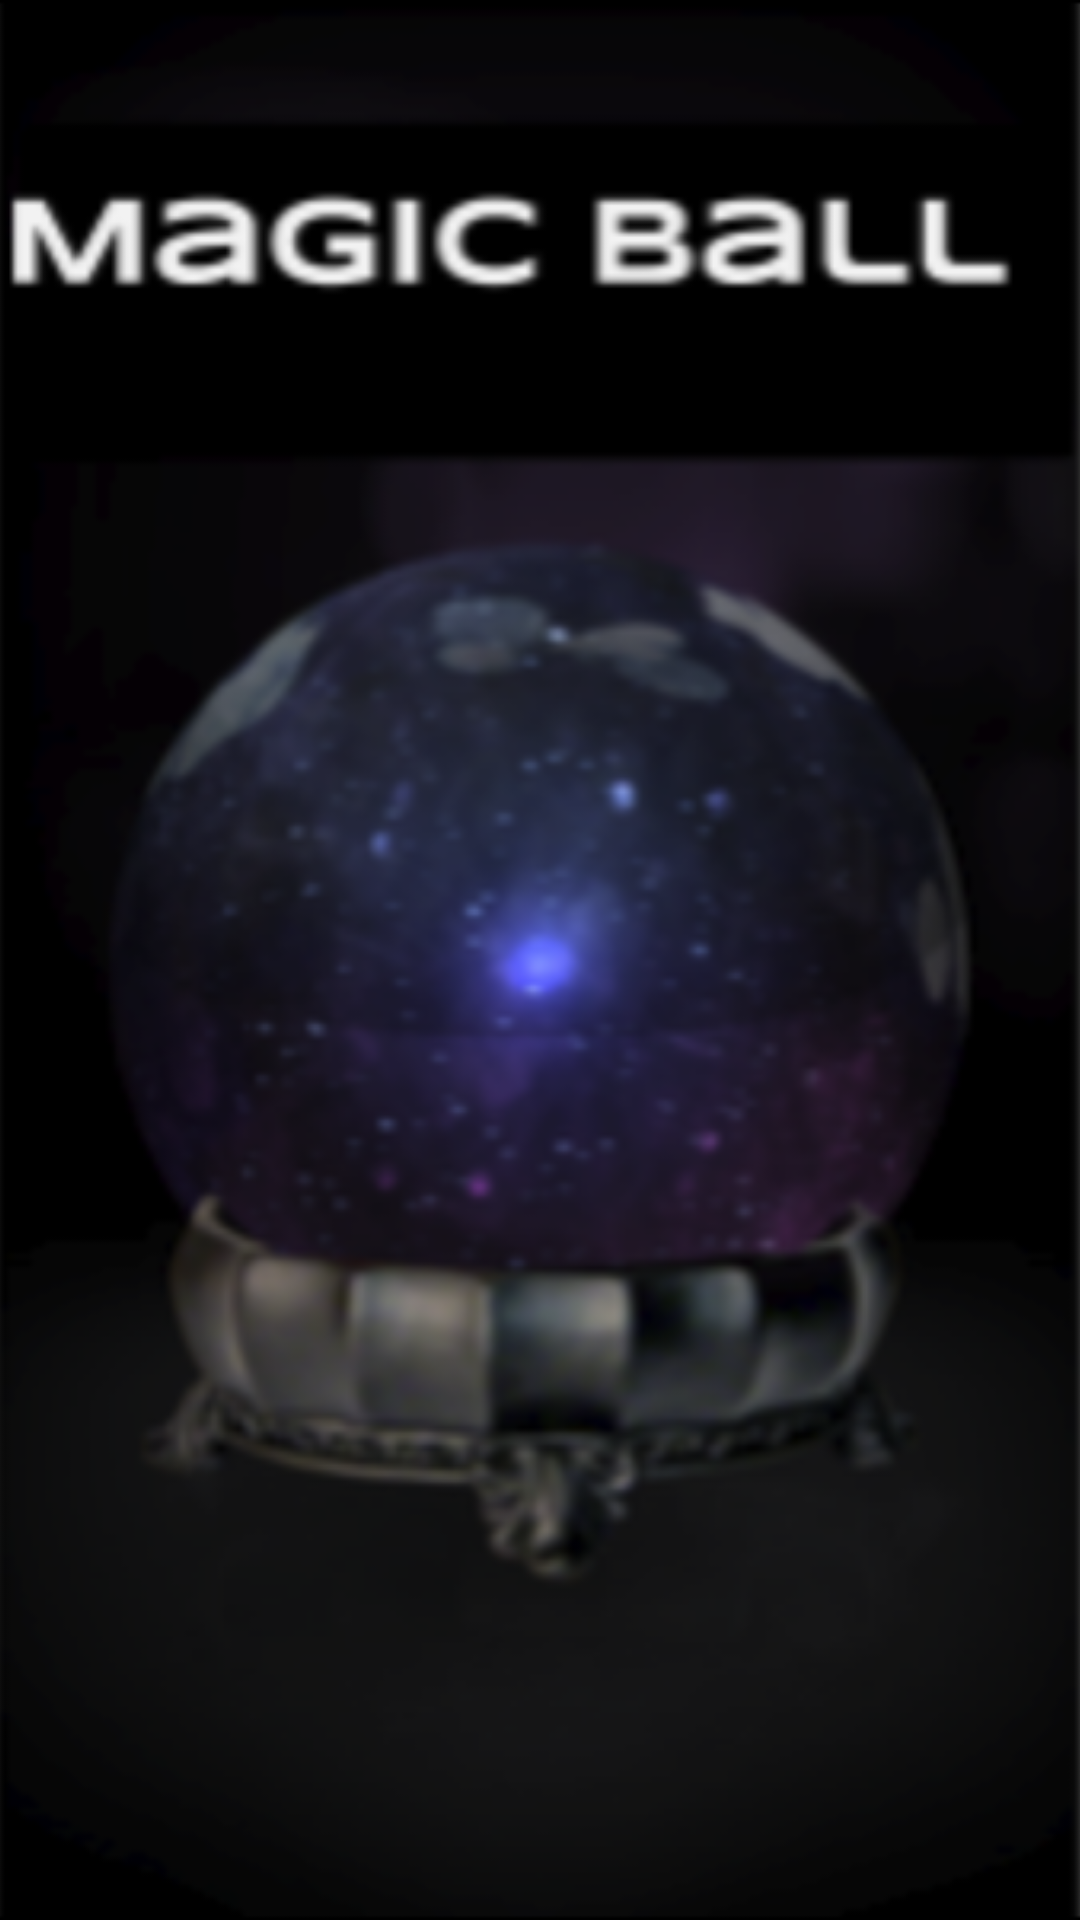

Write the Android layout XML for this screen, with the resource values it uses.
<!-- AndroidManifest.xml: activity theme AppTheme.NoActionBar -->
<!-- res/layout/fragment_main.xml -->
<RelativeLayout xmlns:android="http://schemas.android.com/apk/res/android"
    xmlns:tools="http://schemas.android.com/tools"
    android:layout_width="match_parent"
    android:layout_height="match_parent"

    tools:context="es.carlostessier.magicball.MainActivityFragment"
    android:background="@android:color/black">

    <ImageView
        android:layout_width="match_parent"
        android:layout_height="match_parent"
        android:id="@+id/background"
        android:src="@drawable/background"
        android:scaleType="centerCrop"
        android:clickable="true"/>

    <LinearLayout
        android:orientation="horizontal"
        android:layout_width="match_parent"
        android:layout_height="wrap_content"
        android:layout_centerVertical="true"
        android:layout_alignLeft="@+id/background"
        android:layout_alignStart="@+id/background">

        <Space
            android:layout_width="20px"
            android:layout_height="20px"
            android:layout_weight="0.2"/>

        <TextView
            android:layout_width="0dp"
            android:layout_height="wrap_content"
            android:text=""
            android:layout_centerVertical="true"
            android:layout_centerHorizontal="true"
            android:textSize="32sp"
            android:textAlignment="center"
            android:textColor="@android:color/white"
            android:id="@+id/tv_prediction"
            android:shadowColor="@android:color/white"
            android:shadowRadius="10"
            android:layout_weight="0.6"/>

        <Space
            android:layout_width="20px"
            android:layout_height="20px"
            android:layout_weight="0.2"/>
    </LinearLayout>


</RelativeLayout>
<!-- resources referenced by this layout -->
<resources>
  <!-- drawable background: png bitmap (drawable-hdpi, 48439 bytes) -->
</resources>
